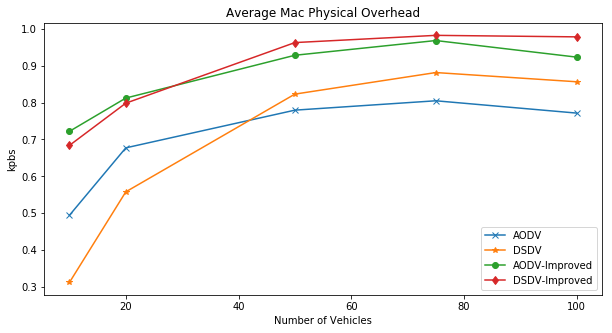

Values plotted in this chart, from the file beside it:
Vehicles, AODV, DSDV, AODV-Improved, DSDV-Improved
10, 0.4943, 0.3121, 0.7219, 0.6838
20, 0.6772, 0.5579, 0.8122, 0.7984
50, 0.7794, 0.823, 0.9283, 0.9627
75, 0.8048, 0.8814, 0.9683, 0.9823
100, 0.7714, 0.8564, 0.9232, 0.9782
